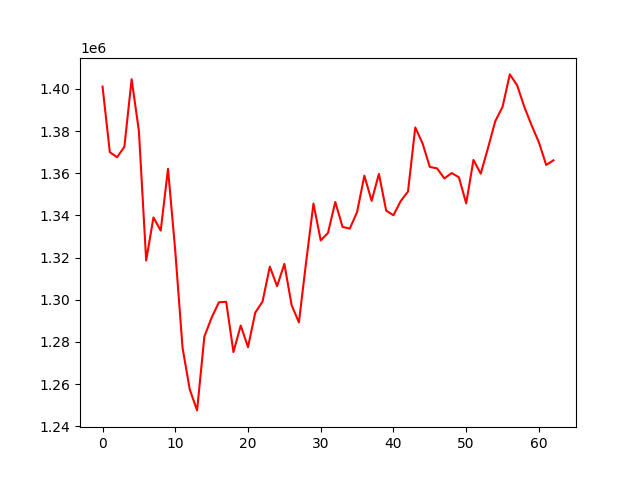

Values plotted in this chart, from the file beside it:
account_value, date, daily_return
1401121, 2021-04-01, 
1370019, 2021-04-05, -0.0222
1367627, 2021-04-06, -0.001746
1372557, 2021-04-07, 0.003605
1404618, 2021-04-08, 0.02336
1379966, 2021-04-09, -0.01755
1318619, 2021-04-12, -0.04446
1339042, 2021-04-13, 0.01549
1332812, 2021-04-15, -0.004653
1362118, 2021-04-16, 0.02199
1323123, 2021-04-19, -0.02863
1277205, 2021-04-20, -0.0347
1257299, 2021-04-22, -0.01559
1247502, 2021-04-23, -0.007792
1282500, 2021-04-26, 0.02805
1291526, 2021-04-27, 0.007037
1298787, 2021-04-28, 0.005622
1299013, 2021-04-29, 0.000174
1275176, 2021-04-30, -0.01835
1287759, 2021-05-03, 0.009867
1277521, 2021-05-04, -0.00795
1293907, 2021-05-05, 0.01283
1299134, 2021-05-06, 0.00404
1315724, 2021-05-07, 0.01277
1306423, 2021-05-10, -0.00707
1317012, 2021-05-11, 0.008106
1297390, 2021-05-12, -0.0149
1289257, 2021-05-14, -0.006269
1318126, 2021-05-17, 0.02239
1345613, 2021-05-18, 0.02085
1328139, 2021-05-19, -0.01299
1331728, 2021-05-20, 0.002702
1346404, 2021-05-21, 0.01102
1334549, 2021-05-24, -0.008805
1333774, 2021-05-25, -0.0005805
1341629, 2021-05-26, 0.005889
1358873, 2021-05-27, 0.01285
1346937, 2021-05-28, -0.008784
1359691, 2021-05-31, 0.009469
1342276, 2021-06-01, -0.01281
1340096, 2021-06-02, -0.001624
1346845, 2021-06-03, 0.005036
1351335, 2021-06-04, 0.003334
1381760, 2021-06-07, 0.02251
1374178, 2021-06-08, -0.005487
1363020, 2021-06-09, -0.00812
1362321, 2021-06-10, -0.0005134
1357558, 2021-06-11, -0.003496
1360113, 2021-06-14, 0.001882
1358114, 2021-06-15, -0.00147
1345708, 2021-06-16, -0.009135
1366330, 2021-06-17, 0.01532
1359825, 2021-06-18, -0.004761
1371991, 2021-06-21, 0.008946
1384726, 2021-06-22, 0.009282
1391501, 2021-06-23, 0.004893
1406918, 2021-06-24, 0.01108
1401813, 2021-06-25, -0.003629
1391456, 2021-06-28, -0.007389
1382721, 2021-06-29, -0.006277
... 3 more rows
